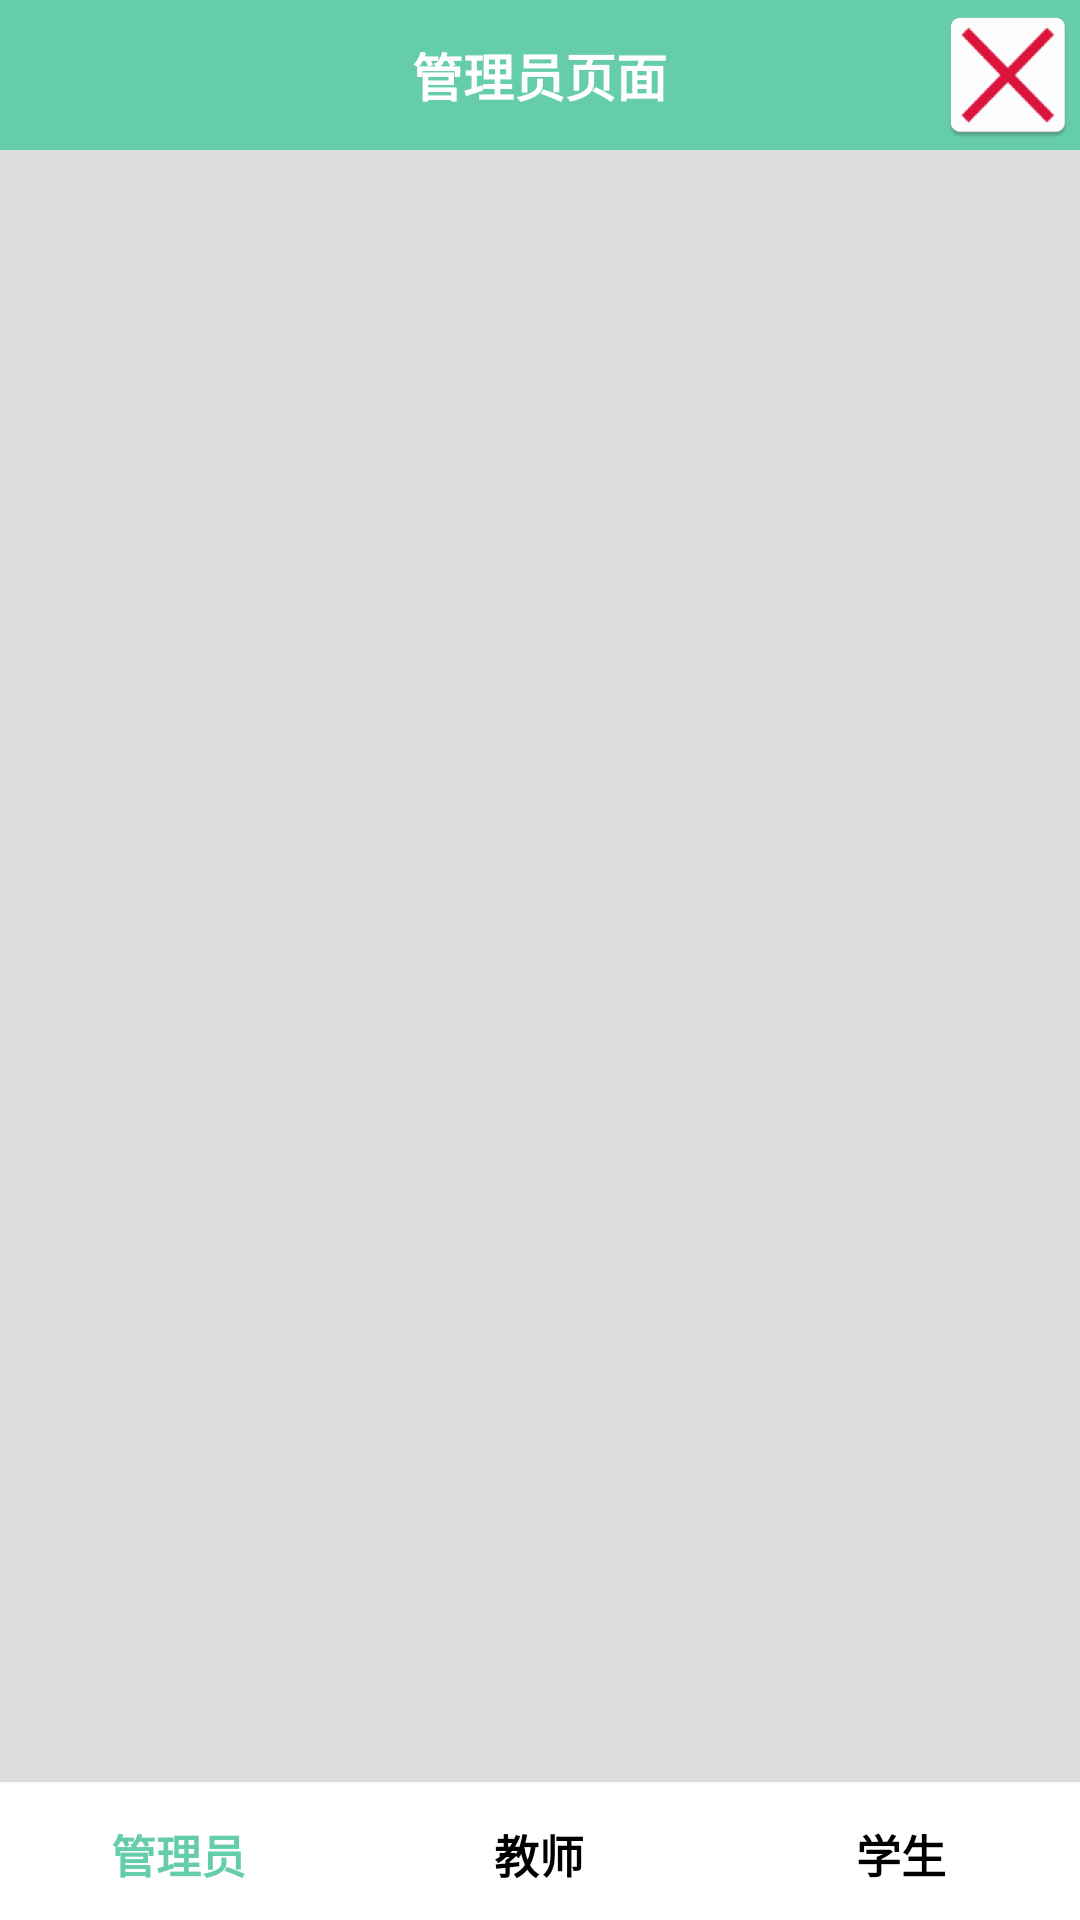

Produce the Android XML layout that renders to this screen, including the resource entries it uses.
<!-- AndroidManifest.xml: application theme AppTheme -->
<!-- res/layout/activity_main_admin.xml -->
<?xml version="1.0" encoding="utf-8"?>
<LinearLayout xmlns:android="http://schemas.android.com/apk/res/android"
    android:layout_width="match_parent"
    android:layout_height="match_parent"
    android:orientation="vertical">

    <RelativeLayout
        android:layout_width="match_parent"
        android:layout_height="50dp"
        android:background="@color/light_green">

        <TextView
            android:id="@+id/mainAdmin_TextView_title"
            android:layout_width="wrap_content"
            android:layout_height="wrap_content"
            android:layout_centerInParent="true"
            android:text="管理员页面"
            android:textColor="@color/white"
            android:textSize="17sp"
            android:textStyle="bold" />


        <ImageView
            android:id="@+id/mainAdmin_imageView_finish"
            android:layout_width="wrap_content"
            android:layout_height="wrap_content"
            android:layout_alignParentRight="true"
            android:layout_centerVertical="true"
            android:src="@mipmap/ic_close" />
    </RelativeLayout>

    <android.support.v4.view.ViewPager
        android:id="@+id/mainAdmin_viewpager"
        android:layout_width="match_parent"
        android:layout_height="0dp"
        android:layout_weight="1"
        android:background="@color/Gainsboro" />

    <LinearLayout
        android:layout_width="match_parent"
        android:layout_height="45dp"
        android:layout_marginTop="1dp"
        android:background="@color/white"
        android:baselineAligned="false"
        android:gravity="center_vertical"
        android:orientation="horizontal"
        android:paddingTop="1dp">

        <TextView
            android:id="@+id/mainAdmin_TextView_lab1"
            android:layout_width="0dp"
            android:layout_height="match_parent"
            android:layout_marginRight="0.5dp"
            android:layout_weight="1"
            android:gravity="center_vertical|center_horizontal"
            android:text="管理员"
            android:textColor="@color/light_green"
            android:textSize="15dp"
            android:textStyle="bold" />

        <TextView
            android:id="@+id/mainAdmin_TextView_lab2"
            android:layout_width="0dp"
            android:layout_height="match_parent"
            android:layout_marginLeft="0.5dp"
            android:layout_marginRight="0.5dp"
            android:layout_weight="1"
            android:gravity="center_vertical|center_horizontal"
            android:text="教师"
            android:textColor="@color/black"
            android:textSize="15dp"
            android:textStyle="bold" />

        <TextView
            android:id="@+id/mainAdmin_TextView_lab3"
            android:layout_width="0dp"
            android:layout_height="match_parent"
            android:layout_marginLeft="0.5dp"
            android:layout_weight="1"
            android:gravity="center_vertical|center_horizontal"
            android:text="学生"
            android:textColor="@color/black"
            android:textSize="15dp"
            android:textStyle="bold" />


    </LinearLayout>

</LinearLayout>
<!-- resources referenced by this layout -->
<resources>
  <color name="Gainsboro">#DCDCDC</color>
  <color name="black">#000000</color>
  <color name="light_green">#66CDAA</color>
  <color name="white">#ffffff</color>
  <!-- mipmap ic_close: png bitmap (mipmap-hdpi, 2175 bytes) -->
  <style name="AppTheme" parent="Theme.AppCompat.Light.DarkActionBar">
          
          <item name="colorPrimary">@color/colorPrimary</item>
          <item name="colorPrimaryDark">@color/colorPrimaryDark</item>
          <item name="colorAccent">@color/colorAccent</item>
      </style>
  <color name="colorPrimary">#008577</color>
  <color name="colorPrimaryDark">#00574B</color>
  <color name="colorAccent">#D81B60</color>
</resources>
